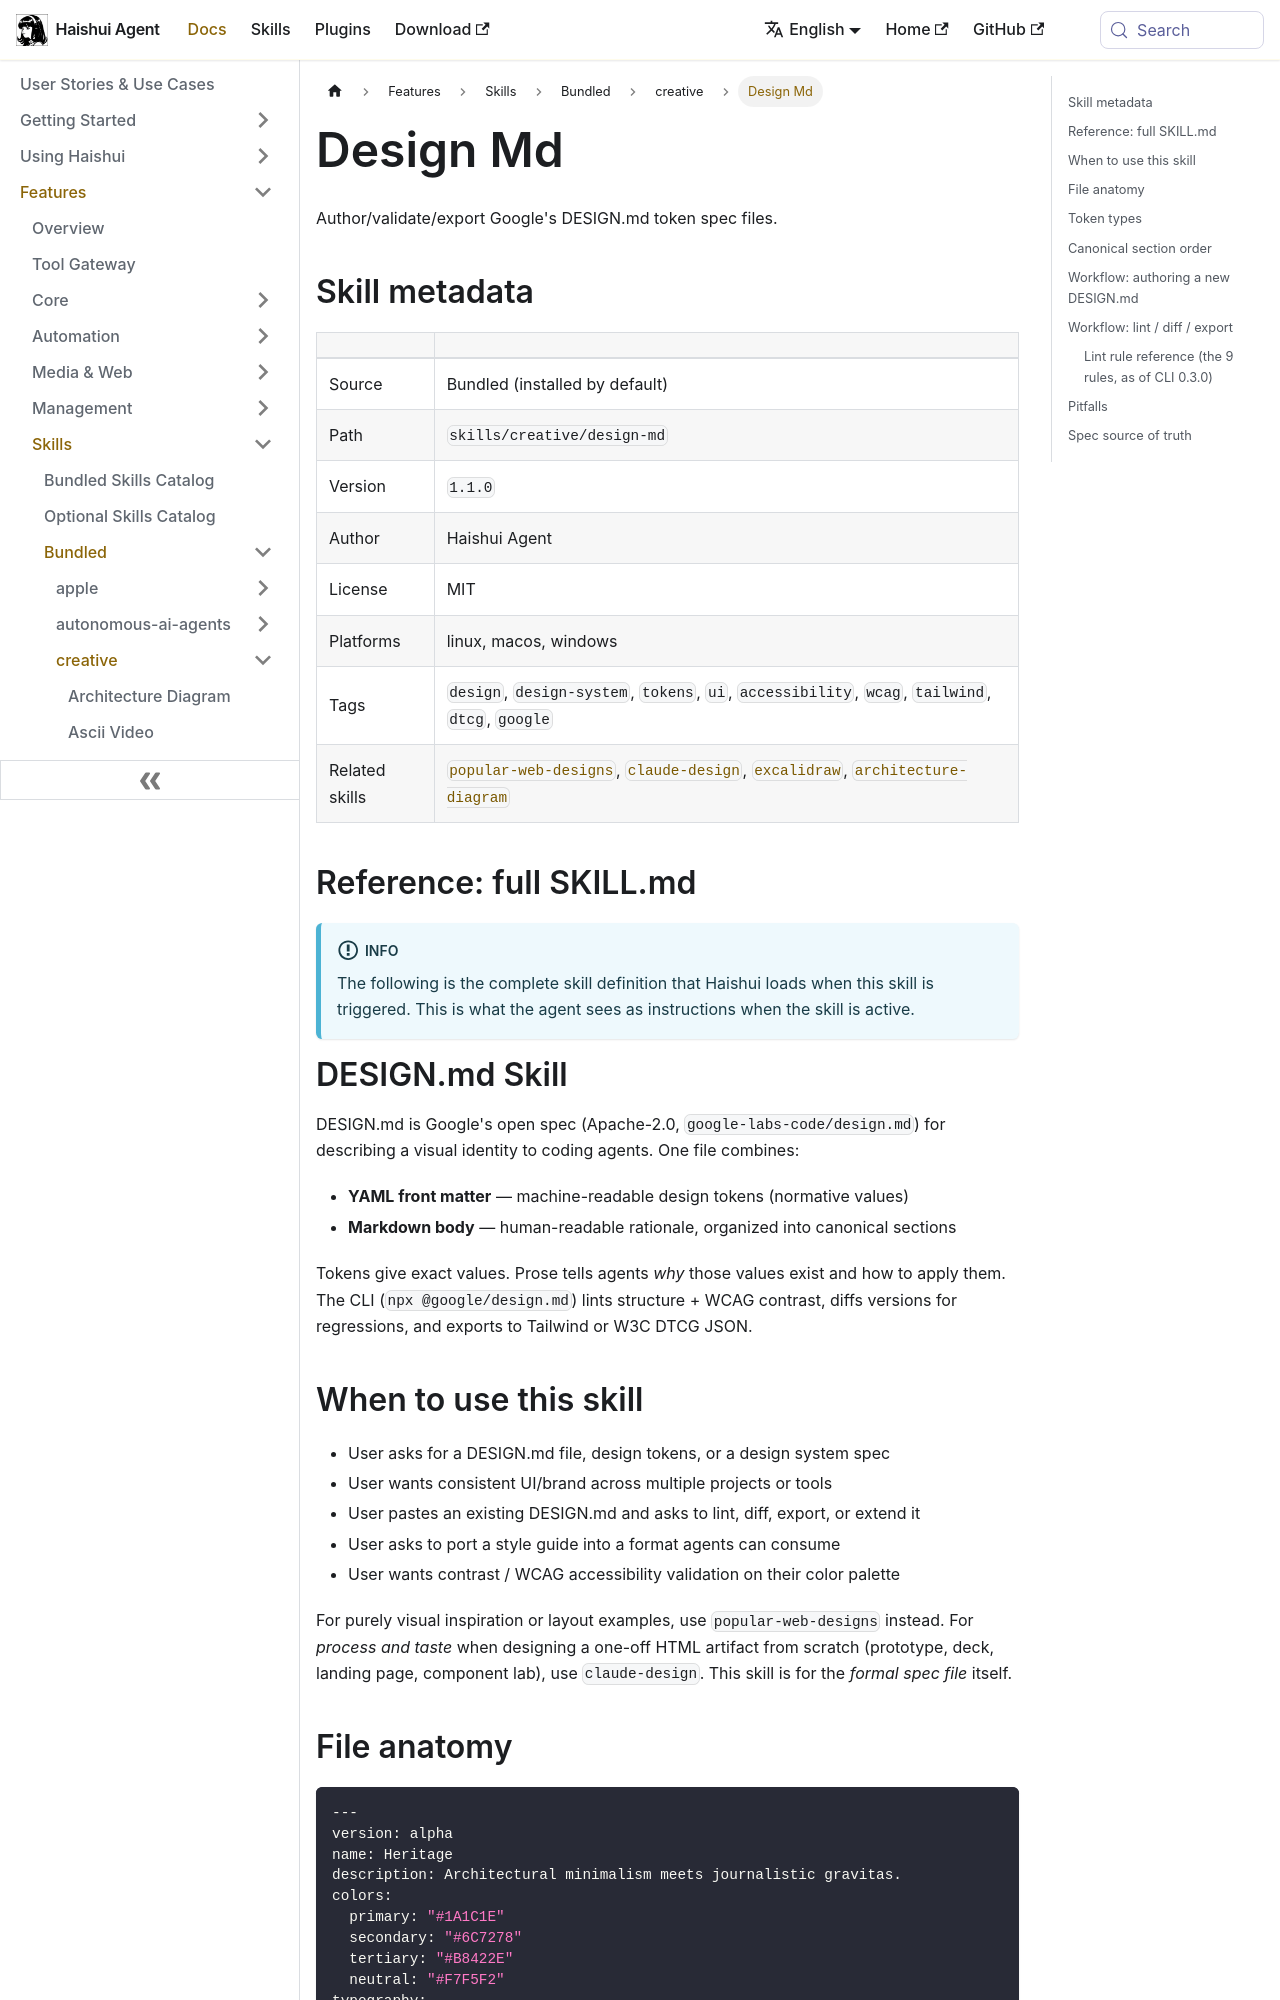

repository: aiqinghaiwork163/haishui-agent · page: docs/user-guide/skills/bundled/creative/creative-design-md/index.html · generator: docusaurus

---
title: "Design Md — Author/validate/export Google's DESIGN.md token spec files"
sidebar_label: "Design Md"
description: "Author/validate/export Google's DESIGN.md token spec files"
---

{/* This page is auto-generated from the skill's SKILL.md by website/scripts/generate-skill-docs.py. Edit the source SKILL.md, not this page. */}

# Design Md

Author/validate/export Google's DESIGN.md token spec files.

## Skill metadata

| | |
|---|---|
| Source | Bundled (installed by default) |
| Path | `skills/creative/design-md` |
| Version | `1.1.0` |
| Author | Haishui Agent |
| License | MIT |
| Platforms | linux, macos, windows |
| Tags | `design`, `design-system`, `tokens`, `ui`, `accessibility`, `wcag`, `tailwind`, `dtcg`, `google` |
| Related skills | [`popular-web-designs`](../../bundled/creative/creative-popular-web-designs.md), [`claude-design`](../../bundled/creative/creative-claude-design.md), [`excalidraw`](../../optional/creative/creative-excalidraw.md), [`architecture-diagram`](../../bundled/creative/creative-architecture-diagram.md) |

## Reference: full SKILL.md

:::info
The following is the complete skill definition that Haishui loads when this skill is triggered. This is what the agent sees as instructions when the skill is active.
:::

# DESIGN.md Skill

DESIGN.md is Google's open spec (Apache-2.0, `google-labs-code/design.md`) for
describing a visual identity to coding agents. One file combines:

- **YAML front matter** — machine-readable design tokens (normative values)
- **Markdown body** — human-readable rationale, organized into canonical sections

Tokens give exact values. Prose tells agents *why* those values exist and how to
apply them. The CLI (`npx @google/design.md`) lints structure + WCAG contrast,
diffs versions for regressions, and exports to Tailwind or W3C DTCG JSON.

## When to use this skill

- User asks for a DESIGN.md file, design tokens, or a design system spec
- User wants consistent UI/brand across multiple projects or tools
- User pastes an existing DESIGN.md and asks to lint, diff, export, or extend it
- User asks to port a style guide into a format agents can consume
- User wants contrast / WCAG accessibility validation on their color palette

For purely visual inspiration or layout examples, use `popular-web-designs`
instead. For *process and taste* when designing a one-off HTML artifact
from scratch (prototype, deck, landing page, component lab), use
`claude-design`. This skill is for the *formal spec file* itself.
